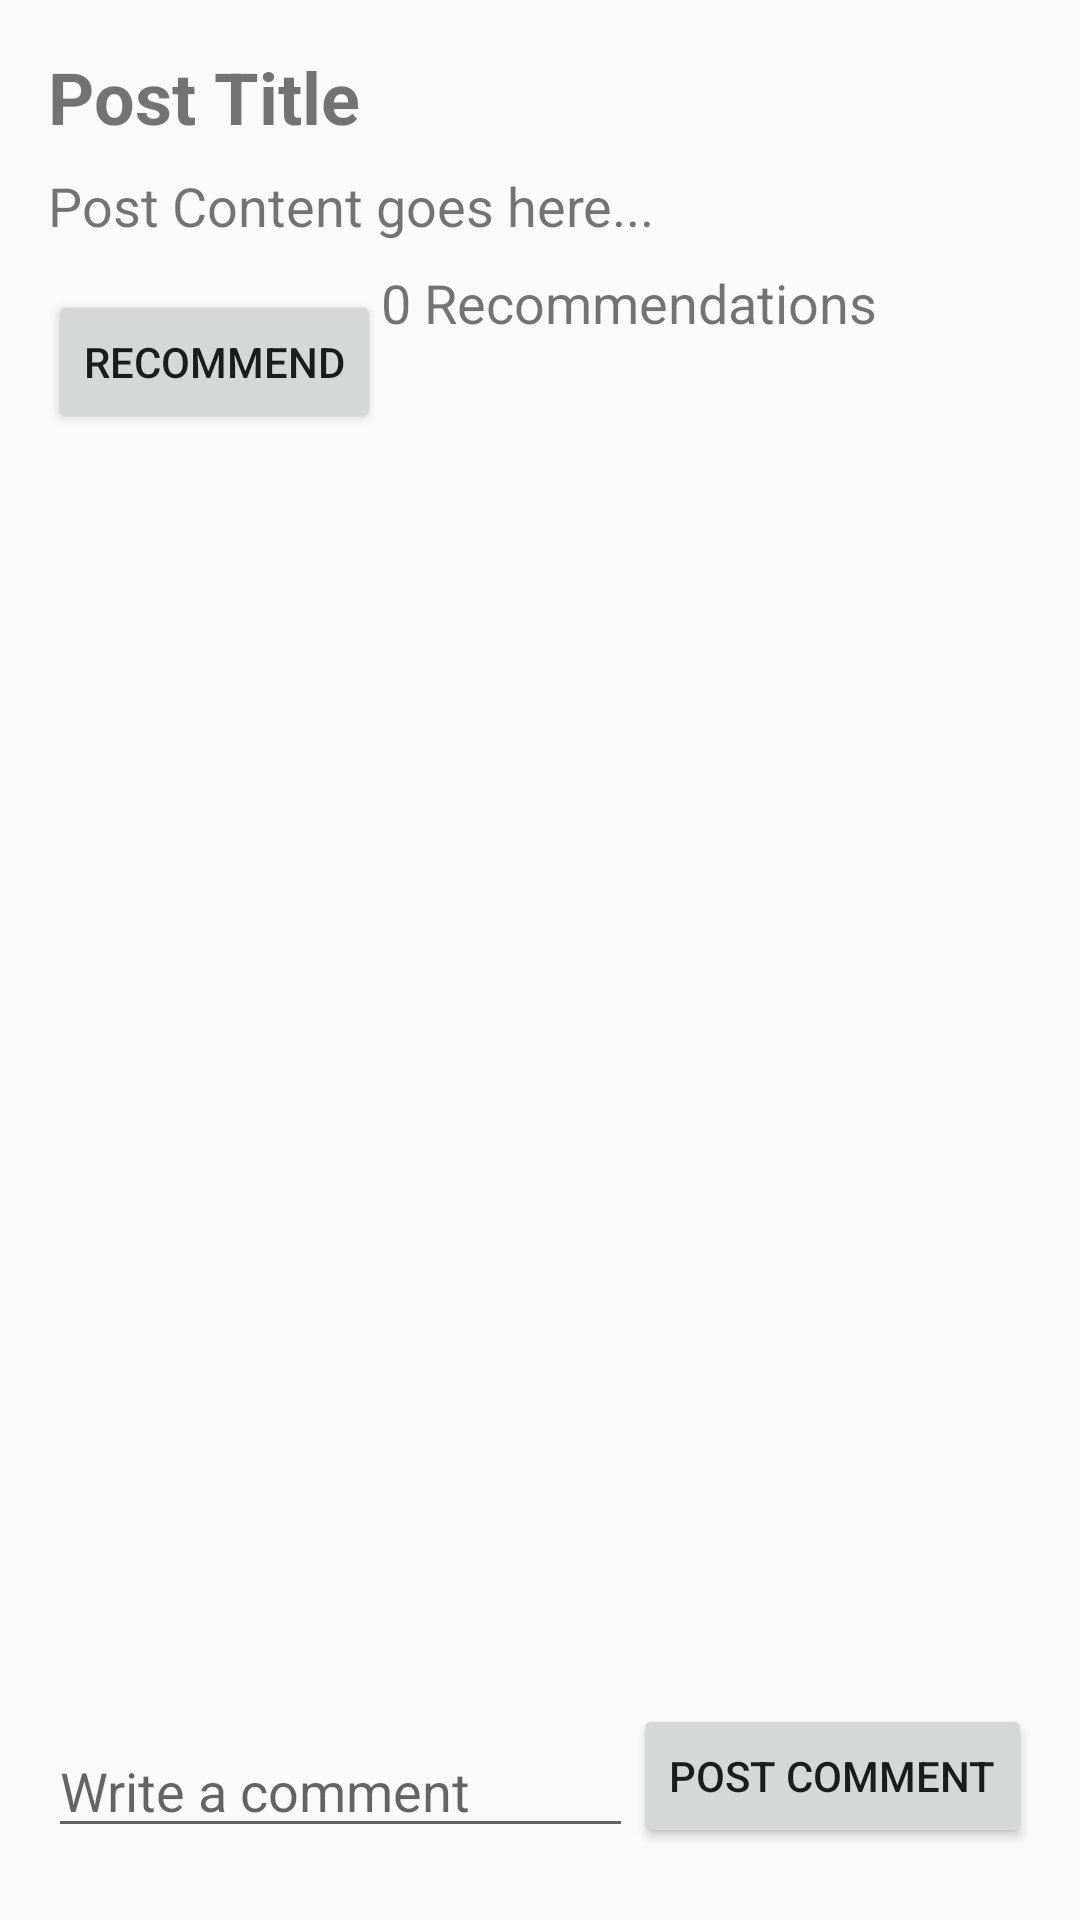

This screen was rendered from an Android layout file. Write that file and the resources it references.
<!-- AndroidManifest.xml: application theme Theme.AppCompat.Light.NoActionBar -->
<!-- res/layout/activity_post_detail.xml -->
<RelativeLayout
    xmlns:android="http://schemas.android.com/apk/res/android"
    android:layout_width="match_parent"
    android:layout_height="match_parent"
    android:padding="16dp">

    
    <TextView
        android:id="@+id/post_title"
        android:layout_width="wrap_content"
        android:layout_height="wrap_content"
        android:textSize="24sp"
        android:textStyle="bold"
        android:text="Post Title" />

    
    <TextView
        android:id="@+id/post_content"
        android:layout_width="wrap_content"
        android:layout_height="wrap_content"
        android:layout_below="@id/post_title"
        android:layout_marginTop="8dp"
        android:textSize="18sp"
        android:text="Post Content goes here..." />

    <TextView
        android:id="@+id/recommendationCount"
        android:layout_width="wrap_content"
        android:layout_height="wrap_content"
        android:layout_below="@id/post_content"
        android:layout_marginTop="8dp"
        android:layout_toEndOf="@id/btn_recommend"
        android:text="0 Recommendations"
        android:textSize="18sp" />


    
    <Button
        android:id="@+id/btn_recommend"
        android:layout_width="wrap_content"
        android:layout_height="wrap_content"
        android:layout_below="@id/post_content"
        android:layout_marginTop="16dp"
        android:text="Recommend" />

    
    <ListView
        android:id="@+id/comments_list_view"
        android:layout_width="match_parent"
        android:layout_height="0dp"
        android:layout_below="@id/btn_recommend"
        android:layout_above="@id/comment_input"
        android:layout_marginTop="16dp"
        android:dividerHeight="10dp" />

    
    <EditText
        android:id="@+id/comment_input"
        android:layout_width="match_parent"
        android:layout_height="wrap_content"
        android:layout_alignParentBottom="true"
        android:layout_toStartOf="@id/btn_post_comment"
        android:hint="Write a comment"
        android:layout_marginBottom="8dp" />

    
    <Button
        android:id="@+id/btn_post_comment"
        android:layout_width="wrap_content"
        android:layout_height="wrap_content"
        android:layout_alignParentBottom="true"
        android:layout_alignParentEnd="true"
        android:text="Post Comment"
        android:layout_marginBottom="8dp" />

</RelativeLayout>
<!-- resources referenced by this layout -->
<resources>

</resources>
